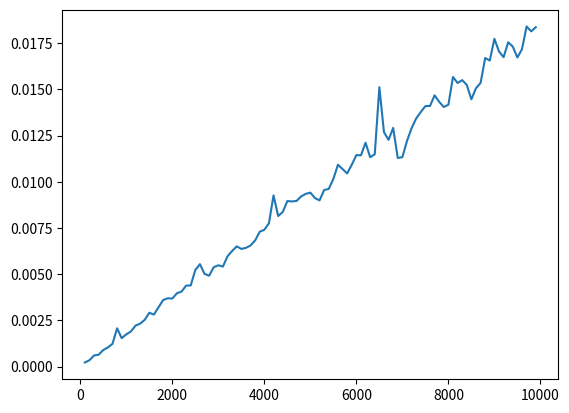

Source code (Python):
"""
HANDIN 4 (triplet distance - part II)

This handin is done by (study ids and names of up to three students):

[redacted]

Reflection upon solution:
    <
    I denne uges aflevering har vi skulle træne funktioner og rekursion.
    Det har været udforende, men en sjov og lærerig process.
    Den første opgave var min tanke at det input man skulle give blev til en
    random træ, så der har jeg gjort brug af **randiant.
    I opgave b voldte en hel del problemer, men i sin essens skulle man
    gøre brug af funktioner fra forrig aflevering og bruge dem til at laver
    vores leaves og triplet.
    Opgave c fik vi egentlig givet funktionen som vi skulle bruge til at måle
    afstanden, men mit problem var at helt forstå tanken om at måle afstanden.
    I den sidste opgave skulle vi generer en masse træer og måle tiden. Der
    har jeg brugt meget af den metode Gerth bruger i sin forlæsning om lists.
    >
"""

from random import randint
from time import time
from matplotlib import pyplot as plt

# a)
def generate_tree(L):
    # base case
    if len(L) == 1: 
        return L[0]
    split = randint(1, len(L)-1)
    left = L[:split]
    right = L[split:]
    # recursion
    return (generate_tree(left), generate_tree(right))

L = ['A', 'B', 'C', 'D', 'E', 'F']
print("a) Træer: " ,generate_tree(L))

# b)

# canonical_triplets er fra sidste afleverin
def canonical_triplets(A, B):
  can = [(x, (y,z)) for x in A for y in B for z in B if y < z]
  return can

# anchored_triplets er fra sidste afleverin
def anchored_triplets(A,B):
  left = canonical_triplets(A,B)
  right = left
  right += canonical_triplets(B,A)
  return list(( right))

def generate_triplets(T):
  if isinstance(T, str):
    return [T], []
  else:
    left = T[0]
    right = T[1]
    
    left_labels, left_triplets = generate_triplets(left)
    right_labels, right_triplets = generate_triplets(right)
    
    labels = left_labels + right_labels
    triplets = left_triplets + right_triplets
    
    anchored_triplet = anchored_triplets(left_labels, right_labels)
  return labels, triplets + anchored_triplet

print("b) output: " ,generate_triplets(((('A','F'),'B'),('D',('C','E')))) )

# c) 
def triplet_distance(T1, T2):
  gen_T1 = generate_triplets(T1)
  gen_T2 = generate_triplets(T2)
  
  n = len(gen_T1[0])
  x = gen_T1[1]
  y = gen_T2[1]
  
  intersec = len(set(x) & set(y))
  
  return (n * (n - 1) * (n - 2)) // 6 - intersec

print("c) distance between trees: ",triplet_distance(((('A','F'),'B'),('D',('C','E'))), (((('D','A'),'B'),'F'),('C','E'))) )

# d) 
ns = range(10_0, 1_000_0, 10_0)
time_string = []
time_list = []
s = []

for n in ns:
  start = time()
  for _ in range(n):
    s += generate_tree("abc")
  end = time()
  time_list.append(end-start)
print("number of tree created: ", len(s))
plt.plot(ns, time_list)
plt.show()
...
